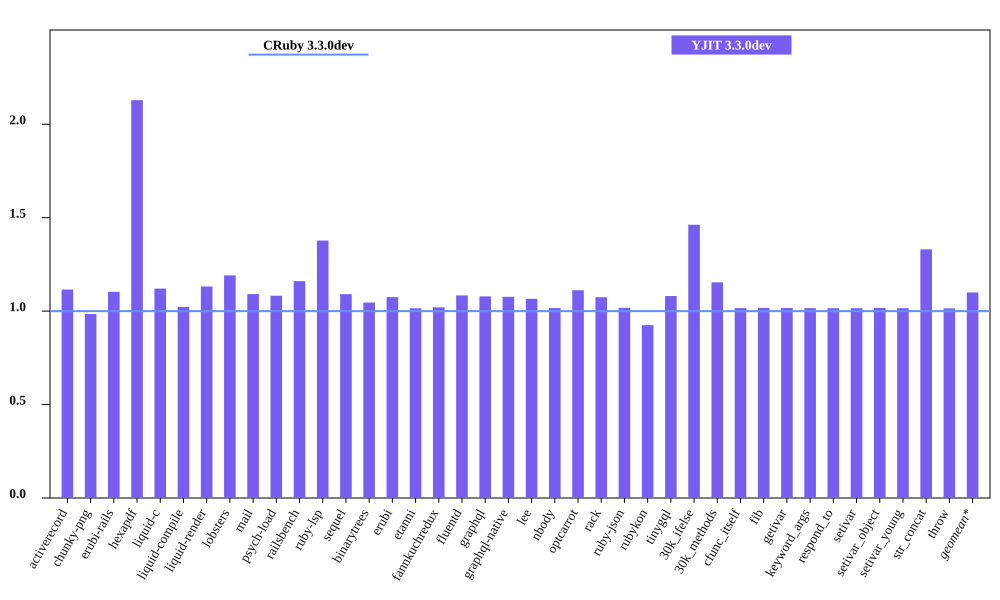

The table this chart was drawn from, first rows:
bench, CRuby 3.3.0dev mem (MiB), YJIT 3.3.0dev mem (MiB), Inline Code, Outlined Code, YJIT Mem overhead
activerecord, 48.88, 54.53, 1, 1
chunky-png, 61.72, 60.77, 1, 1
erubi-rails, 88.2, 97.29, 2, 2
hexapdf, 132, 280.9, 2, 2
liquid-c, 36.57, 40.98, 1, 1
liquid-compile, 35.57, 36.37, 1, 1
liquid-render, 34.36, 38.89, 1, 1
lobsters, 278.1, 331.3, 8, 7
mail, 50.89, 55.54, 1, 1
psych-load, 34.75, 37.62, 1, 1
railsbench, 89.71, 104.1, 3, 3
ruby-lsp, 94.69, 130.5, 5, 5
sequel, 37.46, 40.87, 1, 1
binarytrees, 25.61, 26.79, 1, 1
erubi, 29.45, 31.65, 1, 1
etanni, 23.32, 23.67, 1, 1
fannkuchredux, 20.19, 20.6, 1, 1
fluentd, 606.4, 657.4, 1, 1
graphql, 39.83, 42.97, 1, 1
graphql-native, 36.95, 39.79, 1, 1
lee, 34.38, 36.64, 1, 1
nbody, 20.25, 20.59, 1, 1
optcarrot, 60.88, 67.68, 1, 1
rack, 29.51, 31.7, 1, 1
ruby-json, 21.2, 21.57, 1, 1
rubykon, 53.0, 49.02, 1, 1
tinygql, 27.93, 30.18, 1, 1
30k_ifelse, 63.58, 92.96, 5, 5
30k_methods, 51.45, 59.37, 2, 2
cfunc_itself, 20.34, 20.66, 1, 1
fib, 20.25, 20.6, 1, 1
getivar, 20.32, 20.66, 1, 1
keyword_args, 20.34, 20.66, 1, 1
respond_to, 20.33, 20.64, 1, 1
setivar, 20.34, 20.66, 1, 1
setivar_object, 20.31, 20.66, 1, 1
setivar_young, 20.34, 20.66, 1, 1
str_concat, 46.31, 61.62, 1, 1
throw, 20.34, 20.64, 1, 1
